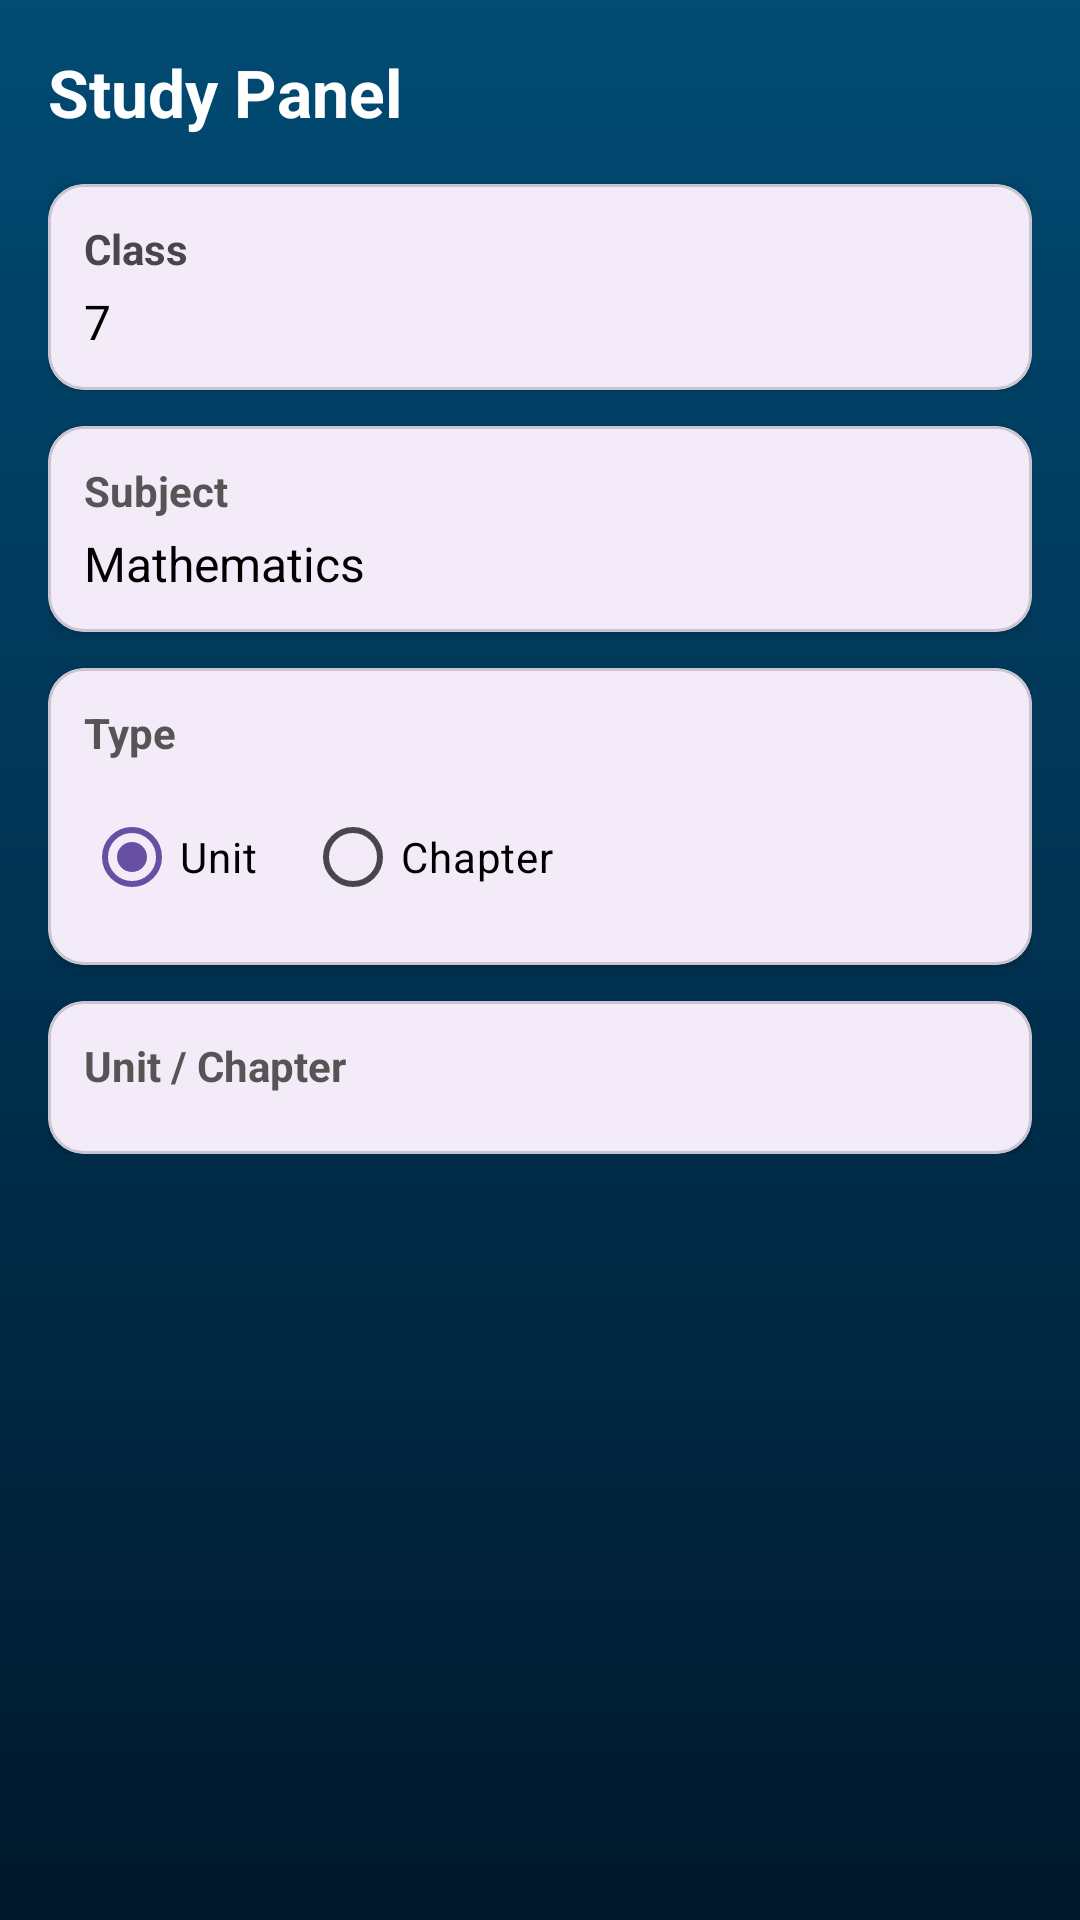

This screen was rendered from an Android layout file. Write that file and the resources it references.
<!-- AndroidManifest.xml: application theme Theme.RoboTeacher -->
<!-- res/layout/options_picker_view.xml -->
<?xml version="1.0" encoding="utf-8"?>
<LinearLayout android:layout_width="match_parent"
    android:layout_height="match_parent"
    android:background="@drawable/drawer_gradient"
    xmlns:android="http://schemas.android.com/apk/res/android"
    xmlns:app="http://schemas.android.com/apk/res-auto">






        <LinearLayout
            android:layout_width="match_parent"
            android:layout_height="wrap_content"
            android:padding="16dp"
            android:orientation="vertical">

            
            <TextView
                android:text="Study Panel"
                android:textSize="22sp"
                android:textStyle="bold"
                android:textColor="#fff"
                android:paddingBottom="16dp"
                android:layout_width="wrap_content"
                android:layout_height="wrap_content"/>

            
            <com.google.android.material.card.MaterialCardView
                android:layout_width="match_parent"
                android:layout_height="wrap_content"
                android:layout_marginBottom="12dp"
                app:cardCornerRadius="12dp"
                app:cardElevation="2dp">

                <LinearLayout
                    android:layout_width="match_parent"
                    android:layout_height="wrap_content"
                    android:orientation="vertical"
                    android:padding="12dp">

                    <TextView
                        android:text="Class"
                        android:textSize="14sp"
                        android:textStyle="bold"
                        android:layout_width="wrap_content"
                        android:layout_height="wrap_content"/>

                    <TextView
                        android:id="@+id/txt_class"
                        android:text="7"
                        android:textSize="16sp"
                        android:textColor="#000"
                        android:paddingTop="4dp"
                        android:layout_width="wrap_content"
                        android:layout_height="wrap_content"/>
                </LinearLayout>
            </com.google.android.material.card.MaterialCardView>

            
            <com.google.android.material.card.MaterialCardView
                android:layout_width="match_parent"
                android:layout_height="wrap_content"
                android:layout_marginBottom="12dp"
                app:cardCornerRadius="12dp"
                app:cardElevation="2dp">

                <LinearLayout
                    android:layout_width="match_parent"
                    android:layout_height="wrap_content"
                    android:orientation="vertical"
                    android:padding="12dp">

                    <TextView
                        android:text="Subject"
                        android:textSize="14sp"
                        android:textStyle="bold"
                        android:textColor="#555"
                        android:layout_width="wrap_content"
                        android:layout_height="wrap_content"/>

                    <TextView
                        android:id="@+id/txt_subject"
                        android:text="Mathematics"
                        android:textSize="16sp"
                        android:textColor="#000"
                        android:paddingTop="4dp"
                        android:layout_width="wrap_content"
                        android:layout_height="wrap_content"/>
                </LinearLayout>
            </com.google.android.material.card.MaterialCardView>

            
            <com.google.android.material.card.MaterialCardView
                android:layout_width="match_parent"
                android:layout_height="wrap_content"
                android:layout_marginBottom="12dp"
                app:cardCornerRadius="12dp"
                app:cardElevation="2dp">

                <LinearLayout
                    android:layout_width="match_parent"
                    android:layout_height="wrap_content"
                    android:orientation="vertical"
                    android:padding="12dp">

                    <TextView
                        android:text="Type"
                        android:textSize="14sp"
                        android:textStyle="bold"
                        android:textColor="#555"
                        android:layout_width="wrap_content"
                        android:layout_height="wrap_content"/>

                    <RadioGroup
                        android:id="@+id/radio_group"
                        android:orientation="horizontal"
                        android:layout_width="match_parent"
                        android:layout_height="wrap_content"
                        android:paddingTop="8dp">

                        <RadioButton
                            android:text="Unit"
                            android:checked="true"
                            android:textColor="#000"
                            android:layout_width="wrap_content"
                            android:layout_height="wrap_content"/>

                        <RadioButton
                            android:text="Chapter"
                            android:layout_marginStart="16dp"
                            android:textColor="#000"
                            android:layout_width="wrap_content"
                            android:layout_height="wrap_content"/>
                    </RadioGroup>
                </LinearLayout>
            </com.google.android.material.card.MaterialCardView>

            
            <com.google.android.material.card.MaterialCardView
                android:layout_width="match_parent"
                android:layout_height="wrap_content"
                app:cardCornerRadius="12dp"
                app:cardElevation="2dp">

                <LinearLayout
                    android:layout_width="match_parent"
                    android:layout_height="wrap_content"
                    android:orientation="vertical"
                    android:padding="12dp">

                    <TextView
                        android:text="Unit / Chapter"
                        android:textSize="14sp"
                        android:textStyle="bold"
                        android:textColor="#555"
                        android:layout_width="wrap_content"
                        android:layout_height="wrap_content"
                        android:id="@+id/unit_chapter_view"/>

                    <ListView xmlns:android="http://schemas.android.com/apk/res/android"
                        android:layout_width="match_parent"
                        android:layout_height="wrap_content"
                        android:paddingTop="8dp"
                        android:id="@+id/picker_list"/>













                </LinearLayout>
            </com.google.android.material.card.MaterialCardView>

        </LinearLayout>

</LinearLayout>
<!-- resources referenced by this layout -->
<resources>
  <!-- drawable drawer_gradient (drawable) -->
  <?xml version="1.0" encoding="utf-8"?>
  <shape android:shape="rectangle"
      xmlns:android="http://schemas.android.com/apk/res/android">
  
      <gradient
          android:angle="90"
          android:startColor="#00182C"
          android:endColor="#014B74">
  
      </gradient>
  
  </shape>
  <style name="Theme.RoboTeacher" parent="Base.Theme.RoboTeacher" />
  <style name="Base.Theme.RoboTeacher" parent="Theme.Material3.DayNight.NoActionBar">
  
          <item name="android:windowBackground">@color/window_background</item>
          <item name="colorControlHighlight">@color/white</item>
          
          
      </style>
  <color name="window_background">#00182C</color>
  <color name="white">#FFFFFFFF</color>
</resources>
